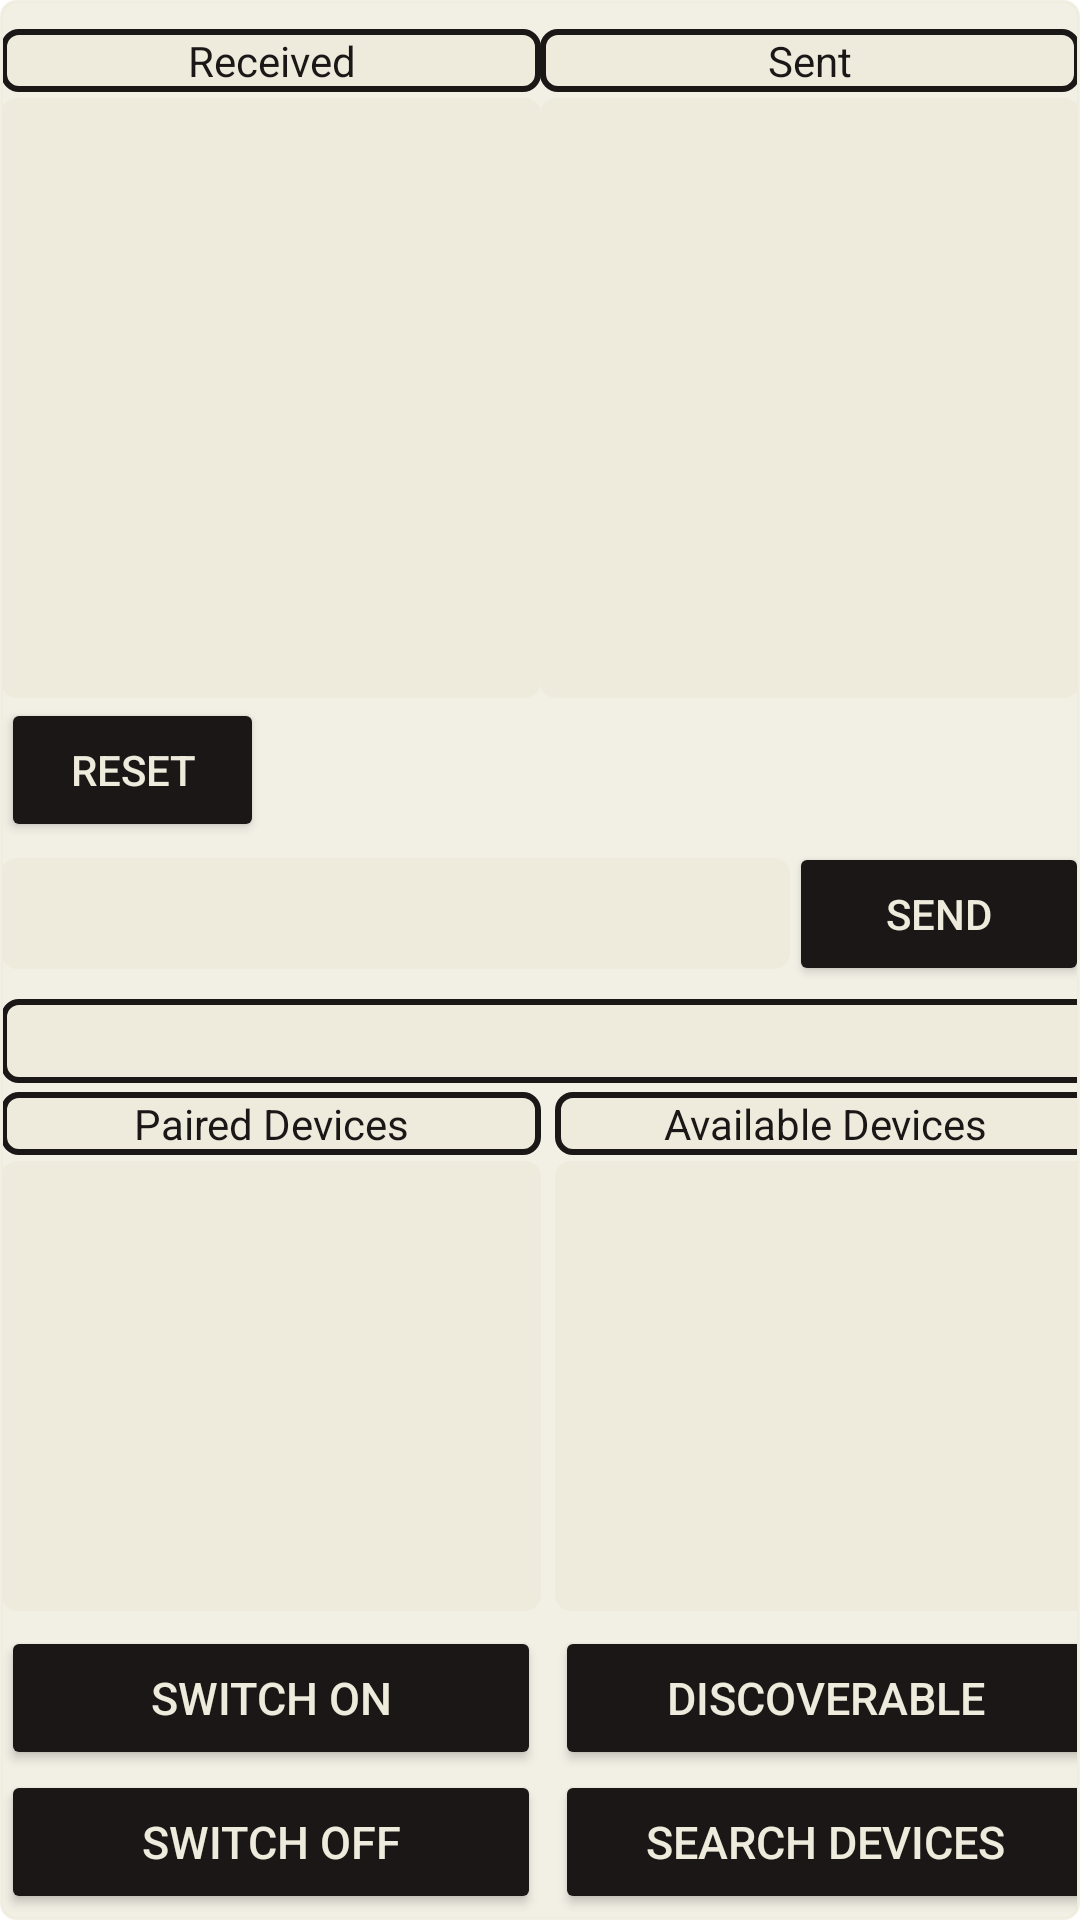

This screen was rendered from an Android layout file. Write that file and the resources it references.
<!-- AndroidManifest.xml: application theme Theme.MyApplication.NoActionBar -->
<!-- res/layout/fragment_bluetooth.xml -->
<?xml version="1.0" encoding="utf-8"?>
<androidx.constraintlayout.widget.ConstraintLayout xmlns:android="http://schemas.android.com/apk/res/android"
    xmlns:app="http://schemas.android.com/apk/res-auto"
    xmlns:tools="http://schemas.android.com/tools"
    android:layout_width="match_parent"
    android:layout_height="match_parent"
    android:background="@drawable/rounded_corner"
    tools:context=".Fragments.FragmentBluetooth">

    <ListView
        android:id="@+id/list_conversation2"
        android:layout_width="180dp"
        android:layout_height="200dp"
        android:layout_marginTop="35dp"
        android:layout_marginBottom="410dp"
        android:background="@drawable/rounded_corner2"
        app:layout_constraintBottom_toBottomOf="parent"
        app:layout_constraintEnd_toStartOf="@+id/list_conversation"
        app:layout_constraintHorizontal_bias="0.5"
        app:layout_constraintHorizontal_chainStyle="spread"
        app:layout_constraintStart_toStartOf="parent"
        app:layout_constraintTop_toTopOf="parent" />

    <TextView
        android:id="@+id/textView5"
        android:layout_width="180dp"
        android:layout_height="wrap_content"
        android:layout_marginTop="5dp"
        android:layout_marginBottom="2dp"
        android:background="@drawable/rounded_corner_blackborer"
        android:gravity="center_horizontal"
        android:text="Received"
        android:textColor="@color/black1"
        app:layout_constraintBottom_toTopOf="@+id/list_conversation2"
        app:layout_constraintEnd_toEndOf="@+id/list_conversation2"
        app:layout_constraintHorizontal_bias="1.0"
        app:layout_constraintStart_toStartOf="@+id/list_conversation2"
        app:layout_constraintTop_toTopOf="parent"
        app:layout_constraintVertical_bias="1.0" />

    <TextView
        android:id="@+id/textView6"
        android:layout_width="180dp"
        android:layout_height="wrap_content"
        android:layout_marginTop="5dp"
        android:layout_marginBottom="2dp"
        android:background="@drawable/rounded_corner_blackborer"
        android:gravity="center_horizontal"
        android:text="Sent"
        android:textColor="@color/black1"
        app:layout_constraintBottom_toTopOf="@+id/list_conversation"
        app:layout_constraintEnd_toEndOf="@+id/list_conversation"
        app:layout_constraintHorizontal_bias="0.0"
        app:layout_constraintStart_toStartOf="@+id/list_conversation"
        app:layout_constraintTop_toTopOf="parent"
        app:layout_constraintVertical_bias="1.0" />

    <ListView
        android:id="@+id/list_conversation"
        android:layout_width="180dp"
        android:layout_height="200dp"
        android:layout_marginTop="35dp"
        android:layout_marginBottom="410dp"
        android:background="@drawable/rounded_corner2"
        app:layout_constraintBottom_toBottomOf="parent"
        app:layout_constraintEnd_toEndOf="parent"
        app:layout_constraintHorizontal_bias="0.5"
        app:layout_constraintStart_toEndOf="@+id/list_conversation2"
        app:layout_constraintTop_toTopOf="parent" />

    <EditText
        android:id="@+id/ed_enter_message"
        android:layout_width="263dp"
        android:layout_height="37dp"
        android:layout_marginTop="5dp"
        android:layout_marginBottom="10dp"
        android:background="@drawable/rounded_corner2"
        app:layout_constraintBottom_toTopOf="@+id/status"
        app:layout_constraintStart_toStartOf="@+id/list_conversation2"
        app:layout_constraintTop_toBottomOf="@+id/resetButton" />

    <Button
        android:id="@+id/btn_send_msg"
        android:layout_width="100dp"
        android:layout_height="wrap_content"
        android:layout_alignParentEnd="true"
        android:backgroundTint="@color/black1"
        android:text="@string/str_label_btn_send"
        android:textColor="@color/white1"
        app:layout_constraintBottom_toBottomOf="@+id/ed_enter_message"
        app:layout_constraintStart_toEndOf="@+id/ed_enter_message"
        app:layout_constraintTop_toTopOf="@+id/ed_enter_message" />

    <ProgressBar
        android:id="@+id/progress_scan_devices"
        android:layout_width="25dp"
        android:layout_height="25dp"
        android:layout_marginStart="12dp"
        android:layout_marginBottom="16dp"
        android:visibility="gone"
        app:layout_constraintBottom_toBottomOf="parent"
        app:layout_constraintStart_toEndOf="@+id/menu_search_devices" />

    <ListView
        android:id="@+id/list_paired_devices"
        android:layout_width="180dp"
        android:layout_height="150dp"
        android:layout_marginBottom="5dp"
        android:background="@drawable/rounded_corner2"
        app:layout_constraintBottom_toTopOf="@+id/menu_enable_bluetooth"
        app:layout_constraintStart_toStartOf="@+id/ed_enter_message" />

    <ListView
        android:id="@+id/list_available_devices"
        android:layout_width="180dp"
        android:layout_height="150dp"
        android:layout_marginStart="5dp"
        android:layout_marginBottom="5dp"
        android:background="@drawable/rounded_corner2"
        app:layout_constraintBottom_toTopOf="@+id/menu_discoverable_bluetooth"
        app:layout_constraintEnd_toEndOf="parent"
        app:layout_constraintHorizontal_bias="0.0"
        app:layout_constraintStart_toEndOf="@+id/list_paired_devices" />

    <TextView
        android:id="@+id/textView3"
        android:layout_width="180dp"
        android:layout_height="wrap_content"
        android:layout_marginBottom="2dp"
        android:background="@drawable/rounded_corner_blackborer"
        android:gravity="center"
        android:text="@string/str_available_devices"
        android:textColor="@color/black1"
        app:layout_constraintBottom_toTopOf="@+id/list_available_devices"
        app:layout_constraintEnd_toEndOf="@+id/list_available_devices"
        app:layout_constraintStart_toStartOf="@+id/list_available_devices" />

    <TextView
        android:id="@+id/textView4"
        android:layout_width="180dp"
        android:layout_height="wrap_content"
        android:layout_marginBottom="2dp"
        android:background="@drawable/rounded_corner_blackborer"
        android:gravity="center"
        android:text="@string/str_paired_devices"
        android:textColor="@color/black1"
        app:layout_constraintBottom_toTopOf="@+id/list_paired_devices"
        app:layout_constraintEnd_toEndOf="@+id/list_paired_devices"
        app:layout_constraintStart_toStartOf="@+id/list_paired_devices" />

    <ListView
        android:id="@+id/status"
        android:layout_width="365dp"
        android:layout_height="28dp"
        android:layout_marginEnd="12dp"
        android:layout_marginTop="2dp"
        android:layout_marginBottom="3dp"
        android:background="@drawable/rounded_corner_blackborer"
        app:layout_constraintBottom_toTopOf="@+id/textView4"
        app:layout_constraintEnd_toEndOf="@+id/list_conversation"
        app:layout_constraintHorizontal_bias="0.0"
        app:layout_constraintStart_toStartOf="@+id/list_paired_devices" />

    <Button
        android:id="@+id/menu_enable_bluetooth"
        android:layout_width="180dp"
        android:layout_height="wrap_content"
        android:backgroundTint="@color/black1"
        android:text="@string/str_menu_bluetooth_on"
        android:textColor="@color/white1"
        android:textSize="15dp"
        app:layout_constraintBottom_toTopOf="@+id/menu_disable_bluetooth"
        app:layout_constraintStart_toStartOf="@+id/list_paired_devices" />

    <Button
        android:id="@+id/menu_disable_bluetooth"
        android:layout_width="180dp"
        android:layout_height="wrap_content"
        android:layout_marginBottom="1dp"
        android:backgroundTint="@color/black1"
        android:text="@string/str_menu_bluetooth_off"
        android:textColor="@color/white1"
        android:textSize="15dp"
        app:layout_constraintBottom_toBottomOf="parent"
        app:layout_constraintStart_toStartOf="@+id/menu_enable_bluetooth" />

    <Button
        android:id="@+id/menu_discoverable_bluetooth"
        android:layout_width="180dp"
        android:layout_height="wrap_content"
        android:layout_marginStart="5dp"
        android:layout_marginEnd="23dp"
        android:backgroundTint="@color/black1"
        android:text="@string/str_menu_discoverable"
        android:textColor="@color/white1"
        android:textSize="15dp"
        app:layout_constraintBottom_toTopOf="@+id/menu_search_devices"
        app:layout_constraintEnd_toEndOf="@+id/list_available_devices"
        app:layout_constraintHorizontal_bias="0.0"
        app:layout_constraintStart_toEndOf="@+id/menu_enable_bluetooth" />

    <Button
        android:id="@+id/menu_search_devices"
        android:layout_width="180dp"
        android:layout_height="wrap_content"
        android:layout_marginEnd="52dp"
        android:layout_marginBottom="1dp"
        android:backgroundTint="@color/black1"
        android:text="@string/str_menu_search_devices"
        android:textColor="@color/white1"
        android:textSize="15dp"
        app:layout_constraintBottom_toBottomOf="parent"
        app:layout_constraintEnd_toEndOf="@+id/menu_discoverable_bluetooth"
        app:layout_constraintHorizontal_bias="0.0"
        app:layout_constraintStart_toStartOf="@+id/menu_discoverable_bluetooth" />

    <Button
        android:id="@+id/resetButton"
        android:layout_width="wrap_content"
        android:layout_height="wrap_content"
        android:backgroundTint="@color/black1"
        android:text="Reset"
        android:textColor="@color/white1"
        app:layout_constraintEnd_toEndOf="@+id/list_conversation2"
        app:layout_constraintHorizontal_bias="0.0"
        app:layout_constraintStart_toStartOf="@+id/list_conversation2"
        app:layout_constraintTop_toBottomOf="@+id/list_conversation2" />


</androidx.constraintlayout.widget.ConstraintLayout>
<!-- resources referenced by this layout -->
<resources>
  <color name="black1">#1B1717</color>
  <color name="white1">#EEEBDD</color>
  <!-- drawable rounded_corner (drawable) -->
  <?xml version="1.0" encoding="utf-8"?>
  <shape xmlns:android="http://schemas.android.com/apk/res/android" >
      <stroke
          android:width="1dp"
          android:color="#BFEEEBDD"
          />
  
      <solid android:color="#BFEEEBDD" />
  
      <padding
          android:left="1dp"
          android:right="1dp"
          android:bottom="1dp"
          android:top="1dp" />
  
      <corners android:radius="5dp" />
  </shape>
  <!-- drawable rounded_corner2 (drawable-v24) -->
  <?xml version="1.0" encoding="utf-8"?>
  <shape xmlns:android="http://schemas.android.com/apk/res/android" >
      <stroke
          android:width="1dp"
          android:color="#EEEBDD"
          />
  
      <solid android:color="#EEEBDD" />
  
      <padding
          android:left="1dp"
          android:right="1dp"
          android:bottom="1dp"
          android:top="1dp" />
  
      <corners android:radius="5dp" />
  </shape>
  <!-- drawable rounded_corner_blackborer (drawable-v24) -->
  <?xml version="1.0" encoding="utf-8"?>
  <shape xmlns:android="http://schemas.android.com/apk/res/android" >
      <stroke
          android:width="2dp"
          android:color="@color/black1"
          />
  
      <solid android:color="@color/white1" />
  
      <padding
          android:left="1dp"
          android:right="1dp"
          android:bottom="1dp"
          android:top="1dp" />
  
      <corners android:radius="5dp" />
  </shape>
  <string name="str_available_devices">Available Devices</string>
  <string name="str_label_btn_send">Send</string>
  <string name="str_menu_bluetooth_off">Switch Off</string>
  <string name="str_menu_bluetooth_on">Switch On</string>
  <string name="str_menu_discoverable">Discoverable</string>
  <string name="str_menu_search_devices">Search Devices</string>
  <string name="str_paired_devices">Paired Devices</string>
  <style name="Theme.MyApplication.NoActionBar">
          <item name="windowActionBar">false</item>
          <item name="windowNoTitle">true</item>
          <item name="android:windowFullscreen">true</item>
      </style>
</resources>
